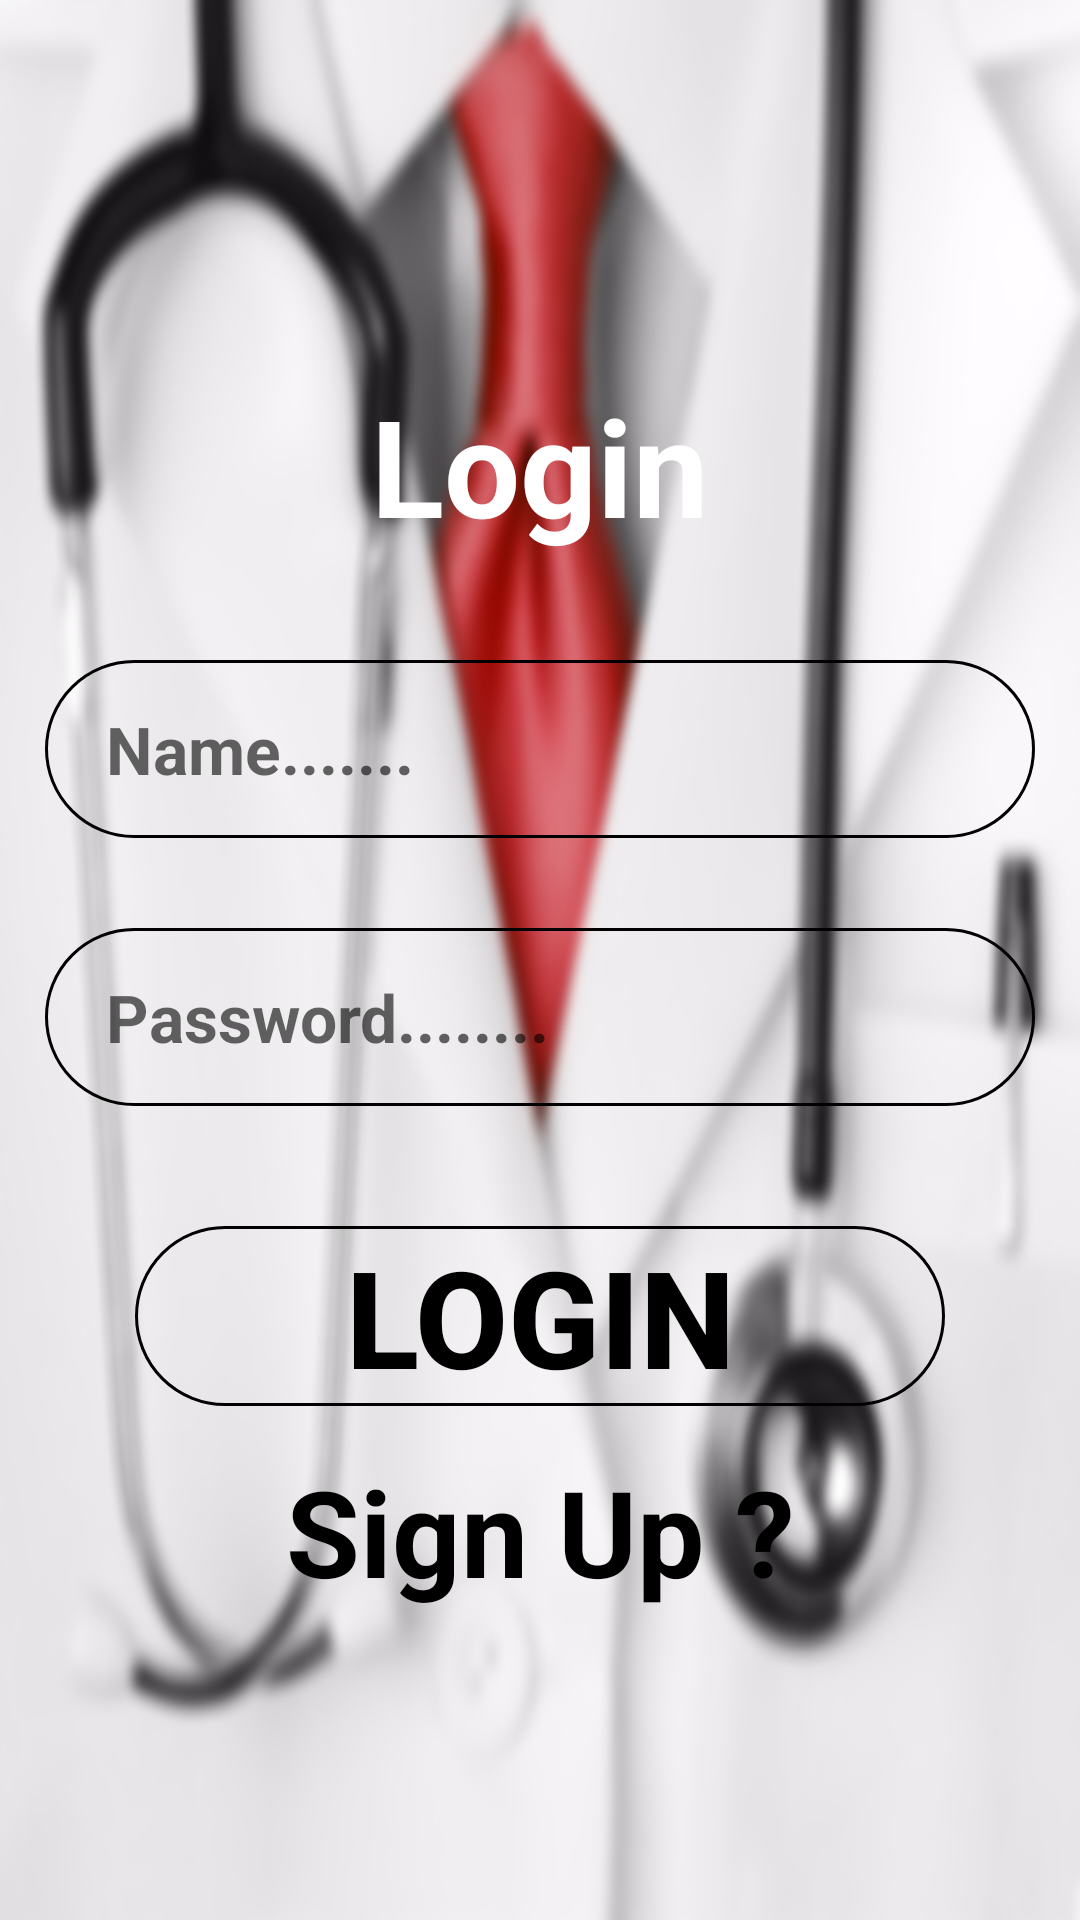

This screen was rendered from an Android layout file. Write that file and the resources it references.
<!-- AndroidManifest.xml: application theme AppTheme -->
<!-- res/layout/activity_login.xml -->
<?xml version="1.0" encoding="utf-8"?>
<RelativeLayout
    xmlns:android="http://schemas.android.com/apk/res/android"
    xmlns:app="http://schemas.android.com/apk/res-auto"
    xmlns:tools="http://schemas.android.com/tools"
    android:layout_width="match_parent"
    android:background="@drawable/doclog"
    android:layout_height="match_parent"
    tools:context="com.example.me.doctorsclinics.LoginActivity">
    <LinearLayout
        android:layout_marginTop="40dp"
        android:layout_width="match_parent"
        android:layout_height="match_parent"
        android:orientation="vertical">
        <TextView

            android:layout_width="match_parent"
            android:layout_height="wrap_content"
            android:text="Login"
            android:textColor="@android:color/white"
            android:gravity="center"
            android:textSize="45dp"
            android:layout_marginTop="85dp"
            android:layout_gravity="center"
            android:textStyle="bold"

            android:layout_marginBottom="20dp"
            />
        <EditText

            android:layout_width="match_parent"
            android:layout_height="wrap_content"
            android:background="@drawable/edittext_design"
            android:layout_margin="15dp"
            android:padding="15dp"
            android:id="@+id/loginpersonalname"
            android:hint =" Name......."
            android:inputType="textPersonName"
            android:textSize="22dp"
            android:textStyle="bold"
            android:textColor="@android:color/black"
            android:drawableLeft="@drawable/ic_person_add_black_24dp"
            />
        <EditText
            android:layout_width="match_parent"
            android:layout_height="wrap_content"
            android:layout_margin="15dp"
            android:padding="15dp"
            android:textStyle="bold"
            android:id="@+id/loginpassword"
            android:background="@drawable/edittext_design"
            android:hint=" Password........"
            android:textSize="22dp"
            android:textColor="@android:color/black"
            android:inputType="textPassword"
            android:drawableLeft="@drawable/ic_lock_outline_black_24dp"
            />
        <Button
            android:layout_width="match_parent"
            android:layout_height="wrap_content"
            android:background="@drawable/edittext_design"
            android:layout_marginLeft="45dp"
            android:layout_marginRight="45dp"
            android:layout_marginTop="25dp"
            android:text="Login"
            android:textStyle="bold"
            android:textSize="45dp"
            android:textColor="@android:color/black"
            android:id="@+id/btnlogin"

            />
        <TextView
            android:layout_width="match_parent"
            android:layout_height="wrap_content"
            android:text="Sign Up ?"
            android:textSize="40dp"
            android:textColor="@android:color/black"
            android:textStyle="bold"
            android:gravity="center"
            android:layout_marginTop="15dp"
            android:onClick="Signup"
            />












    </LinearLayout>

</RelativeLayout>
<!-- resources referenced by this layout -->
<resources>
  <!-- drawable doclog: png bitmap (drawable, 92855 bytes) -->
  <!-- drawable edittext_design (drawable) -->
  <?xml version="1.0" encoding="utf-8"?>
  <shape  android:shape="rectangle"
          xmlns:android="http://schemas.android.com/apk/res/android">
  
      <stroke android:width="1dp" android:color="@android:color/background_dark"/>
  
      <corners android:radius="100dp"/>
  
  
  </shape>
  <style name="AppTheme" parent="Theme.AppCompat.Light.DarkActionBar">
          
          <item name="colorPrimary">@color/colorPrimary</item>
          <item name="colorPrimaryDark">@color/colorPrimaryDark</item>
          <item name="colorAccent">@color/colorAccent</item>
      </style>
  <!-- not gathered from this repository: default colours our renderer supplied (Android Studio template values) -->
  <color name="colorPrimary">#FF6200EE</color>
  <color name="colorPrimaryDark">#FF3700B3</color>
  <color name="colorAccent">#FF03DAC5</color>
</resources>
